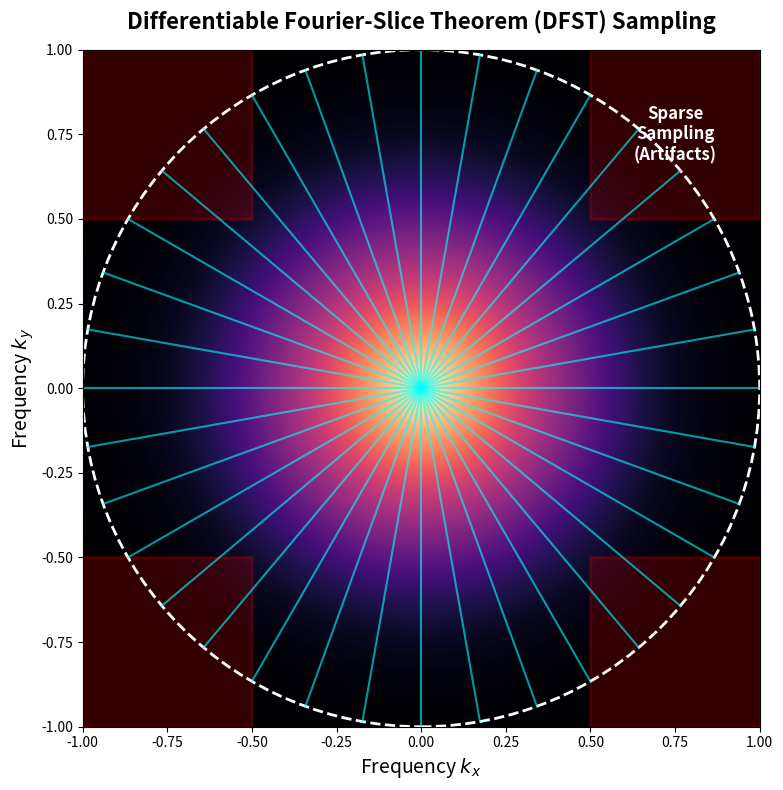

The script that saved this image:
import numpy as np
import matplotlib.pyplot as plt
import matplotlib.patches as patches

def generate_dfst_diagram():
    # 1. Create a dummy 2D frequency spectrum (Gaussian drop-off)
    N = 512
    x = np.linspace(-1, 1, N)
    y = np.linspace(-1, 1, N)
    X, Y = np.meshgrid(x, y)
    R = np.sqrt(X**2 + Y**2)
    
    # Simulate CT frequency spectrum (high energy at center, drops off)
    spectrum = np.exp(-10 * R) + 0.1 * np.exp(-50 * R**2)
    spectrum = np.log1p(spectrum * 1000) # Log scale for visibility
    
    plt.figure(figsize=(8, 8))
    plt.imshow(spectrum, cmap='magma', extent=[-1, 1, -1, 1])
    
    # 2. Draw Polar Sampling Lines (The Fourier Slices)
    num_lines = 18
    angles = np.linspace(0, np.pi, num_lines, endpoint=False)
    for theta in angles:
        x_line = [-np.cos(theta), np.cos(theta)]
        y_line = [-np.sin(theta), np.sin(theta)]
        plt.plot(x_line, y_line, color='cyan', alpha=0.6, linewidth=1.5)
        
    # 3. Highlight the "Gridding Artifact Zones" (Sparse High-Frequency Corners)
    rects = [
        patches.Rectangle((0.5, 0.5), 0.5, 0.5, linewidth=2, edgecolor='red', facecolor='red', alpha=0.2),
        patches.Rectangle((-1.0, 0.5), 0.5, 0.5, linewidth=2, edgecolor='red', facecolor='red', alpha=0.2),
        patches.Rectangle((0.5, -1.0), 0.5, 0.5, linewidth=2, edgecolor='red', facecolor='red', alpha=0.2),
        patches.Rectangle((-1.0, -1.0), 0.5, 0.5, linewidth=2, edgecolor='red', facecolor='red', alpha=0.2)
    ]
    for rect in rects:
        plt.gca().add_patch(rect)
        
    plt.text(0.75, 0.75, "Sparse\nSampling\n(Artifacts)", color='white', fontsize=12, 
             fontweight='bold', ha='center', va='center')
    
    plt.title("Differentiable Fourier-Slice Theorem (DFST) Sampling", fontsize=16, fontweight='bold', pad=15)
    plt.xlabel("Frequency $k_x$", fontsize=14)
    plt.ylabel("Frequency $k_y$", fontsize=14)
    
    # Draw a circle to show the Nyquist limit of the polar sampling
    circle = patches.Circle((0, 0), 1.0, linewidth=2, edgecolor='white', facecolor='none', linestyle='--')
    plt.gca().add_patch(circle)
    
    plt.xlim(-1, 1)
    plt.ylim(-1, 1)
    plt.tight_layout()
    plt.savefig("fig_dfst_concept.png", dpi=300, bbox_inches='tight')
    print("SUCCESS: Saved 'fig_dfst_concept.png'")

if __name__ == "__main__":
    generate_dfst_diagram()
